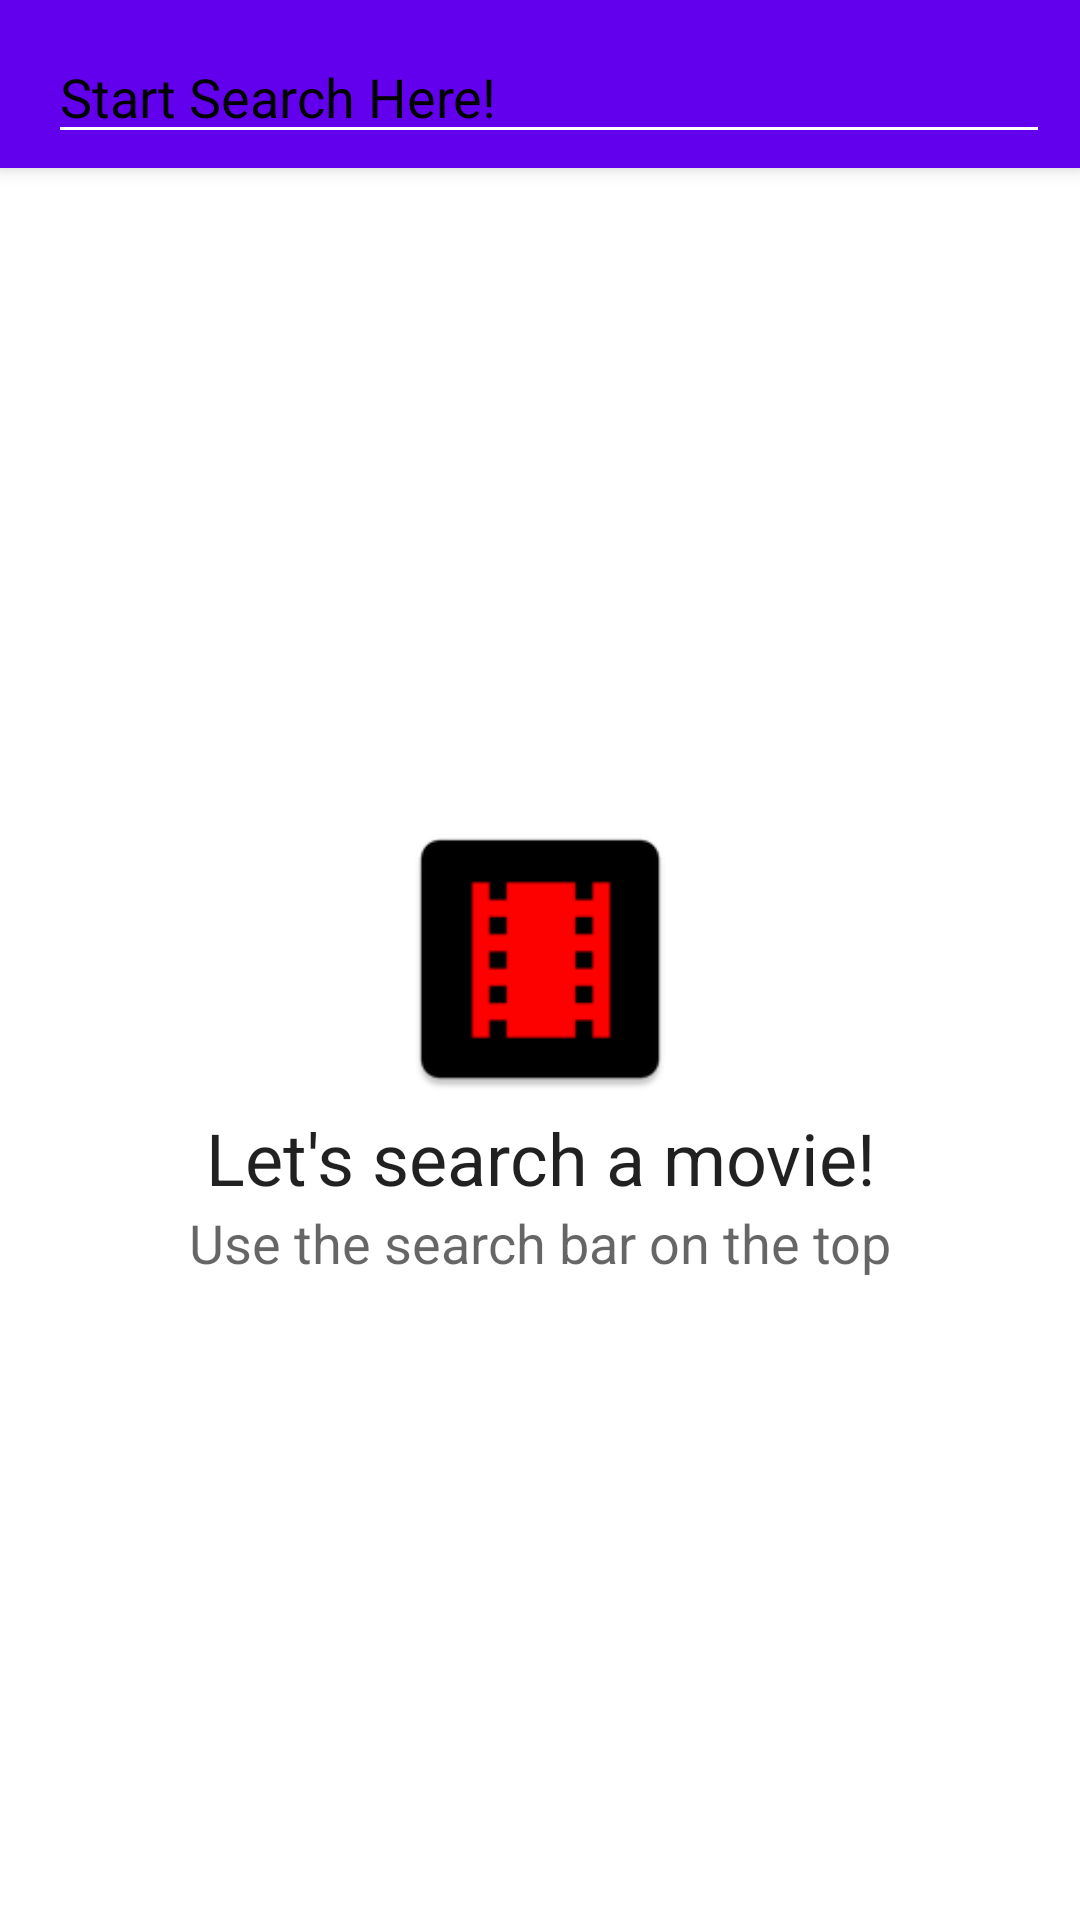

Produce the Android XML layout that renders to this screen, including the resource entries it uses.
<!-- AndroidManifest.xml: application theme Theme.MoviesSearchApp -->
<!-- res/layout/activity_main.xml -->
<?xml version="1.0" encoding="utf-8"?>
<androidx.coordinatorlayout.widget.CoordinatorLayout xmlns:android="http://schemas.android.com/apk/res/android"
    xmlns:app="http://schemas.android.com/apk/res-auto"
    xmlns:tools="http://schemas.android.com/tools"
    android:layout_width="match_parent"
    android:layout_height="match_parent">

    <com.google.android.material.appbar.AppBarLayout
        android:id="@+id/appBarLayout"
        android:layout_width="match_parent"
        android:layout_height="wrap_content"
        android:theme="@style/Theme.MoviesSearchApp.AppBarOverlay">

        <androidx.appcompat.widget.Toolbar
            android:id="@+id/toolbar"
            android:layout_width="match_parent"
            android:layout_height="?attr/actionBarSize"
            android:background="?attr/colorPrimary"
            app:popupTheme="@style/Theme.MoviesSearchApp.PopupOverlay">

            <RelativeLayout
                android:gravity="center"
                android:layout_marginTop="10dp"
                android:layout_marginEnd="10dp"
                android:layout_marginRight="10dp"
                android:layout_width="match_parent"
                android:layout_height="wrap_content">

                <ImageView
                    android:background="@drawable/bg_search_bar"
                    android:layout_width="match_parent"
                    android:layout_height="40dp" />

                <EditText
                    android:id="@+id/etSearchMovie"
                    android:layout_width="match_parent"
                    android:layout_height="wrap_content"
                    android:textColor="@color/black"
                    android:textColorHint="@color/black"
                    android:hint="@string/hint_start_search_here"
                    android:inputType="textNoSuggestions" />

            </RelativeLayout>


        </androidx.appcompat.widget.Toolbar>

    </com.google.android.material.appbar.AppBarLayout>

    <include layout="@layout/content_main" />

</androidx.coordinatorlayout.widget.CoordinatorLayout>
<!-- res/layout/content_main.xml (included above) -->
<?xml version="1.0" encoding="utf-8"?>
<androidx.constraintlayout.widget.ConstraintLayout xmlns:android="http://schemas.android.com/apk/res/android"
    xmlns:app="http://schemas.android.com/apk/res-auto"
    xmlns:tools="http://schemas.android.com/tools"
    android:layout_width="match_parent"
    android:layout_height="match_parent"
    app:layout_behavior="@string/appbar_scrolling_view_behavior">

    <androidx.recyclerview.widget.RecyclerView
        android:id="@+id/rvMovies"
        android:layout_width="match_parent"
        android:layout_height="match_parent"
        android:layout_marginStart="8dp"
        android:layout_marginLeft="8dp"
        android:layout_marginTop="8dp"
        android:layout_marginEnd="8dp"
        android:layout_marginRight="8dp"
        android:layout_marginBottom="8dp"
        app:layout_constraintBottom_toBottomOf="parent"
        app:layout_constraintEnd_toEndOf="parent"
        app:layout_constraintStart_toStartOf="parent"
        app:layout_constraintTop_toTopOf="parent" />

    <include
        android:id="@+id/iEmptyList"
        layout="@layout/item_product_empty" />

    <ProgressBar
        android:id="@+id/pbSearching"
        android:layout_width="100dp"
        android:layout_height="100dp"
        android:visibility="gone"
        app:layout_constraintBottom_toBottomOf="parent"
        app:layout_constraintEnd_toEndOf="parent"
        app:layout_constraintHorizontal_bias="0.5"
        app:layout_constraintStart_toStartOf="parent"
        app:layout_constraintTop_toTopOf="parent" />
</androidx.constraintlayout.widget.ConstraintLayout>
<!-- res/layout/item_product_empty.xml (included above) -->
<?xml version="1.0" encoding="utf-8"?>
<LinearLayout xmlns:android="http://schemas.android.com/apk/res/android"
    xmlns:app="http://schemas.android.com/apk/res-auto"
    xmlns:tools="http://schemas.android.com/tools"
    android:id="@+id/llTaskContainer"
    android:orientation="vertical"
    android:gravity="center"
    android:layout_width="match_parent"
    android:layout_height="match_parent">

    <ImageView
        android:src="@mipmap/ic_launcher"
        android:layout_width="100dp"
        android:layout_height="100dp" />

    <TextView
        android:id="@+id/tvMovieResult"
        android:layout_width="match_parent"
        android:layout_height="wrap_content"
        android:gravity="center"
        android:text="@string/tv_start_search_movies"
        android:textAppearance="@style/TextAppearance.AppCompat.Headline" />

    <TextView
        android:id="@+id/tvMovieInstructions"
        android:layout_width="wrap_content"
        android:layout_height="wrap_content"
        android:text="@string/tv_search_instructions"
        android:textAppearance="@style/TextAppearance.AppCompat.Medium" />

</LinearLayout>
<!-- resources referenced by this layout -->
<resources>
  <!-- mipmap ic_launcher: png bitmap (mipmap-hdpi, 805 bytes) -->
  <string name="hint_start_search_here">Start Search Here!</string>
  <string name="tv_search_instructions">Use the search bar on the top</string>
  <string name="tv_start_search_movies">Let\'s search a movie!</string>
  <style name="Theme.MoviesSearchApp.AppBarOverlay" parent="ThemeOverlay.AppCompat.Dark.ActionBar" />
  <style name="Theme.MoviesSearchApp.PopupOverlay" parent="ThemeOverlay.AppCompat.Light" />
  <style name="Theme.MoviesSearchApp" parent="Theme.MaterialComponents.DayNight.DarkActionBar">
          
          <item name="colorPrimary">@color/purple_500</item>
          <item name="colorPrimaryVariant">@color/purple_700</item>
          <item name="colorOnPrimary">@color/white</item>
          
          <item name="colorSecondary">@color/teal_200</item>
          <item name="colorSecondaryVariant">@color/teal_700</item>
          <item name="colorOnSecondary">@color/black</item>
          
          <item name="android:statusBarColor" tools:targetApi="l">?attr/colorPrimaryVariant</item>
          
      </style>
  <!-- not gathered from this repository: default colours our renderer supplied (Android Studio template values) -->
  <color name="purple_500">#FF6200EE</color>
  <color name="purple_700">#FF3700B3</color>
  <color name="teal_200">#FF03DAC5</color>
  <color name="teal_700">#FF018786</color>
  <color name="black">#FF000000</color>
  <color name="white">#FFFFFFFF</color>
</resources>
